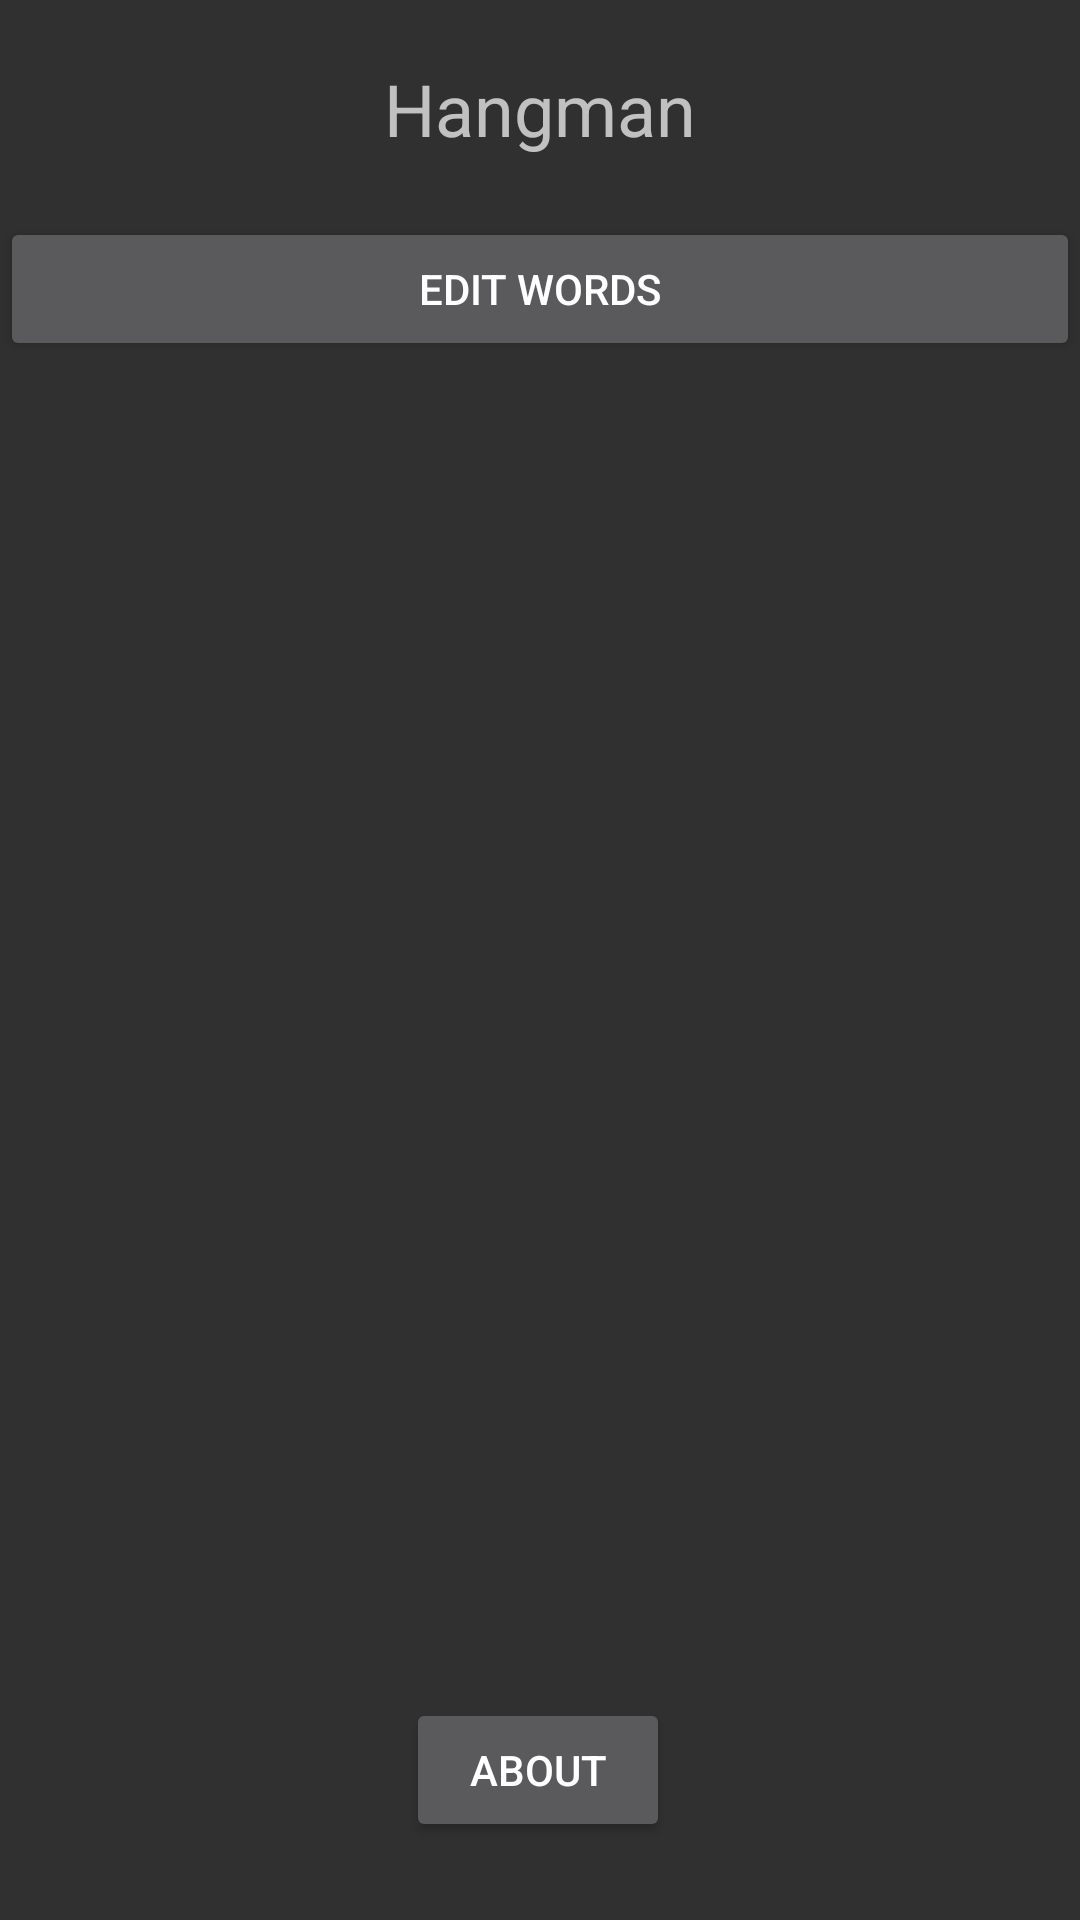

The Android layout XML behind this screen, and the referenced resources:
<!-- AndroidManifest.xml: application theme Theme.AppCompat.NoActionBar -->
<!-- res/layout/activity_settings.xml -->
<?xml version="1.0" encoding="utf-8"?>
<androidx.constraintlayout.widget.ConstraintLayout xmlns:android="http://schemas.android.com/apk/res/android"
    xmlns:app="http://schemas.android.com/apk/res-auto"
    xmlns:tools="http://schemas.android.com/tools"
    android:layout_width="match_parent"
    android:layout_height="match_parent"
    tools:context=".SettingsActivity">

    <TableLayout
        android:id="@+id/tableLayout"
        android:layout_width="0dp"
        android:layout_height="0dp"
        android:paddingVertical="10dp"
        android:stretchColumns="*"
        app:layout_constraintBottom_toTopOf="@+id/constraintLayout"
        app:layout_constraintEnd_toEndOf="parent"
        app:layout_constraintHorizontal_bias="0.0"
        app:layout_constraintStart_toStartOf="parent"
        app:layout_constraintTop_toTopOf="parent">

        <TableRow
            android:layout_width="match_parent"
            android:layout_height="match_parent"
            android:paddingVertical="10dp">

            <TextView
                android:id="@+id/textView"
                android:layout_width="match_parent"
                android:layout_height="wrap_content"
                android:text="@string/hangman"
                android:textAlignment="center"
                android:textSize="24sp" />
        </TableRow>

        <TableRow
            android:layout_width="match_parent"
            android:layout_height="match_parent"
            android:paddingVertical="10dp">

            <Button
                android:id="@+id/sett_btn_editwords"
                android:layout_width="wrap_content"
                android:layout_height="wrap_content"
                android:text="@string/sett_hangmanwords" />
        </TableRow>

    </TableLayout>

    <androidx.constraintlayout.widget.ConstraintLayout
        android:id="@+id/constraintLayout"
        android:layout_width="0dp"
        android:layout_height="100sp"
        app:layout_constraintBottom_toBottomOf="parent"
        app:layout_constraintEnd_toEndOf="parent"
        app:layout_constraintStart_toStartOf="parent"
        app:layout_constraintTop_toBottomOf="@+id/tableLayout">

        <Button
            android:id="@+id/sett_btn_about"
            android:layout_width="wrap_content"
            android:layout_height="wrap_content"
            android:text="@string/sett_about"
            app:layout_constraintBottom_toBottomOf="parent"
            app:layout_constraintEnd_toEndOf="parent"
            app:layout_constraintHorizontal_bias="0.498"
            app:layout_constraintStart_toStartOf="parent"
            app:layout_constraintTop_toTopOf="parent" />
    </androidx.constraintlayout.widget.ConstraintLayout>

</androidx.constraintlayout.widget.ConstraintLayout>
<!-- resources referenced by this layout -->
<resources>
  <string name="hangman" translatable="false">Hangman</string>
  <string name="sett_about">About</string>
  <string name="sett_hangmanwords">Edit Words</string>
</resources>
